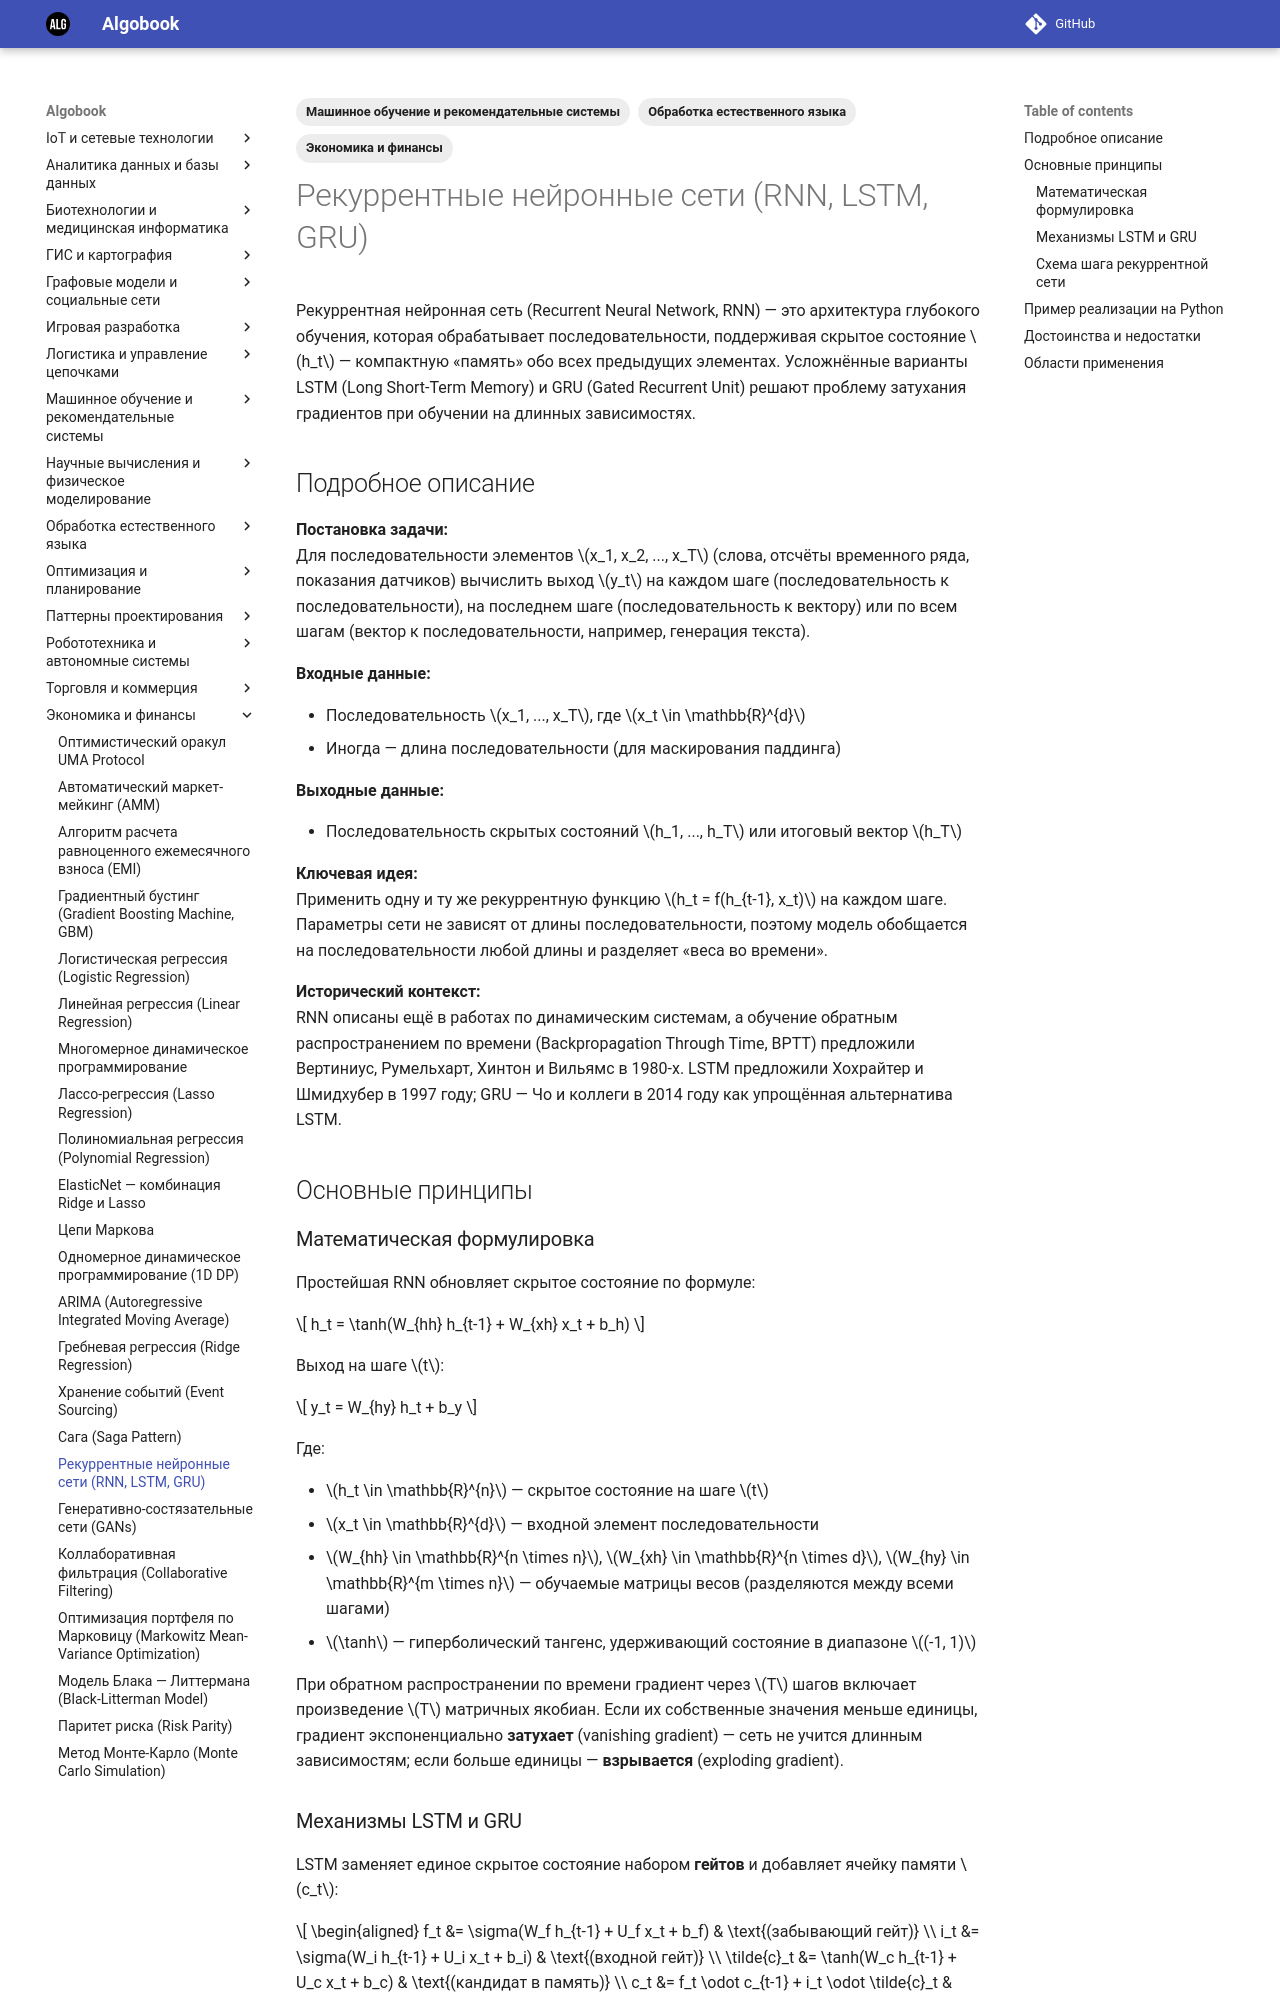

repository: gorschal/algobook · page: md/rnn/index.html · generator: mkdocs

---
title: Рекуррентные нейронные сети (RNN, LSTM, GRU)
description: Архитектуры глубокого обучения для последовательных данных с памятью скрытого состояния, включая LSTM и GRU для борьбы с затуханием градиентов.
date: 2026-10-28
tags:
  - "Машинное обучение и рекомендательные системы"
  - "Обработка естественного языка"
  - "Экономика и финансы"
---

# Рекуррентные нейронные сети (RNN, LSTM, GRU)

Рекуррентная нейронная сеть (Recurrent Neural Network, RNN) — это архитектура глубокого обучения, которая обрабатывает последовательности, поддерживая скрытое состояние $h_t$ — компактную «память» обо всех предыдущих элементах. Усложнённые варианты LSTM (Long Short-Term Memory) и GRU (Gated Recurrent Unit) решают проблему затухания градиентов при обучении на длинных зависимостях.

## Подробное описание

**Постановка задачи:**  
Для последовательности элементов $x_1, x_2, ..., x_T$ (слова, отсчёты временного ряда, показания датчиков) вычислить выход $y_t$ на каждом шаге (последовательность к последовательности), на последнем шаге (последовательность к вектору) или по всем шагам (вектор к последовательности, например, генерация текста).

**Входные данные:**

- Последовательность $x_1, ..., x_T$, где $x_t \in \mathbb{R}^{d}$
- Иногда — длина последовательности (для маскирования паддинга)

**Выходные данные:**

- Последовательность скрытых состояний $h_1, ..., h_T$ или итоговый вектор $h_T$

**Ключевая идея:**  
Применить одну и ту же рекуррентную функцию $h_t = f(h_{t-1}, x_t)$ на каждом шаге. Параметры сети не зависят от длины последовательности, поэтому модель обобщается на последовательности любой длины и разделяет «веса во времени».

**Исторический контекст:**  
RNN описаны ещё в работах по динамическим системам, а обучение обратным распространением по времени (Backpropagation Through Time, BPTT) предложили Вертиниус, Румельхарт, Хинтон и Вильямс в 1980-х. LSTM предложили Хохрайтер и Шмидхубер в 1997 году; GRU — Чо и коллеги в 2014 году как упрощённая альтернатива LSTM.

## Основные принципы

### Математическая формулировка

Простейшая RNN обновляет скрытое состояние по формуле:

$$
h_t = \tanh(W_{hh} h_{t-1} + W_{xh} x_t + b_h)
$$

Выход на шаге $t$:

$$
y_t = W_{hy} h_t + b_y
$$

Где:

- $h_t \in \mathbb{R}^{n}$ — скрытое состояние на шаге $t$
- $x_t \in \mathbb{R}^{d}$ — входной элемент последовательности
- $W_{hh} \in \mathbb{R}^{n \times n}$, $W_{xh} \in \mathbb{R}^{n \times d}$, $W_{hy} \in \mathbb{R}^{m \times n}$ — обучаемые матрицы весов (разделяются между всеми шагами)
- $\tanh$ — гиперболический тангенс, удерживающий состояние в диапазоне $(-1, 1)$

При обратном распространении по времени градиент через $T$ шагов включает произведение $T$ матричных якобиан. Если их собственные значения меньше единицы, градиент экспоненциально **затухает** (vanishing gradient) — сеть не учится длинным зависимостям; если больше единицы — **взрывается** (exploding gradient).
